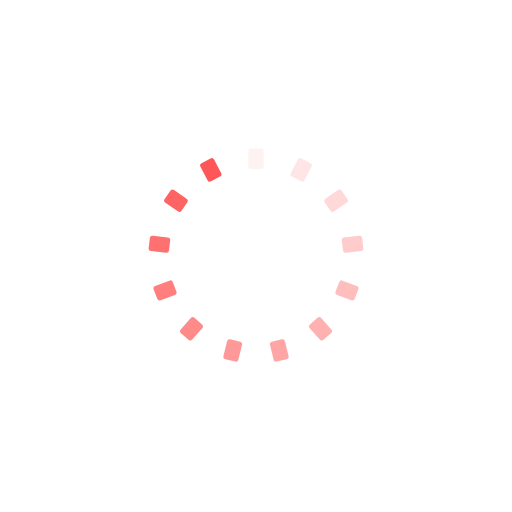
t = 0.00 s
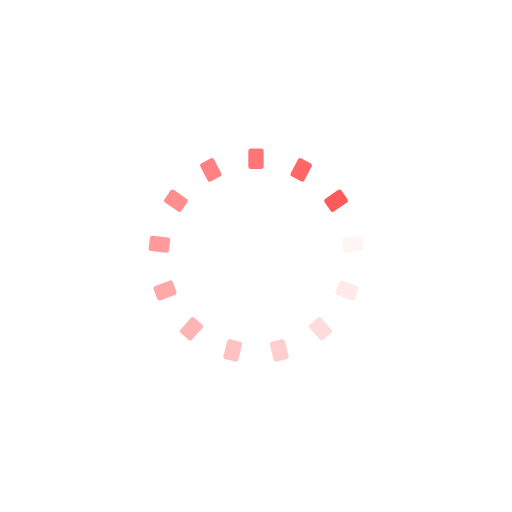
t = 0.19 s
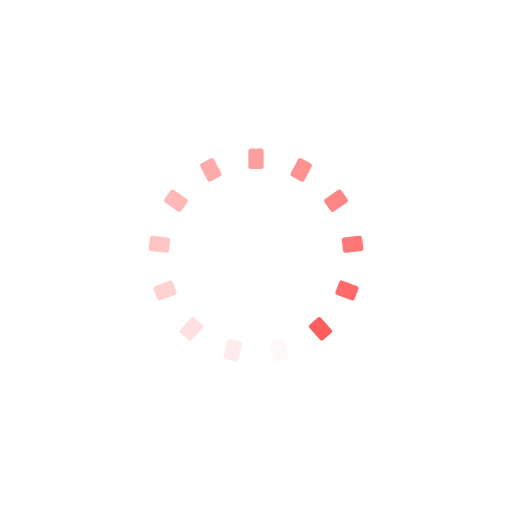
t = 0.37 s
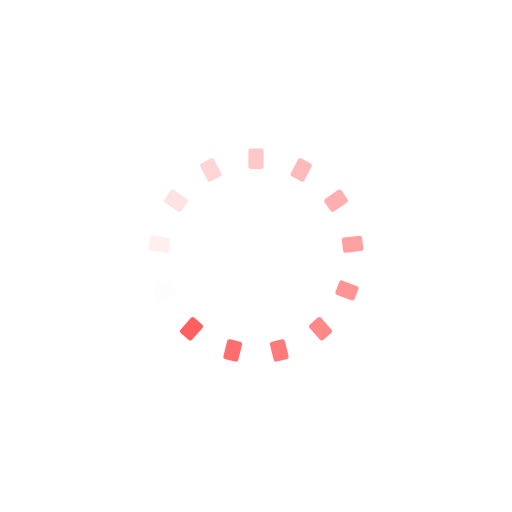
t = 0.56 s

The animated SVG that drew these frames (rendered in a browser with its animation timeline set to each time). Animation: 13 SMIL elements (animate=13); one cycle of 0.74 s, repeats indefinitely.

<?xml version="1.0" encoding="utf-8"?>
<svg xmlns="http://www.w3.org/2000/svg" xmlns:xlink="http://www.w3.org/1999/xlink" style="margin: auto; background: rgb(255, 255, 255); display: block; shape-rendering: auto;" width="197px" height="197px" viewBox="0 0 100 100" preserveAspectRatio="xMidYMid">
<g transform="rotate(0 50 50)">
  <rect x="48.5" y="29" rx="0.52" ry="0.52" width="3" height="4" fill="#ff5757">
    <animate attributeName="opacity" values="1;0" keyTimes="0;1" dur="0.7407407407407407s" begin="-0.6837606837606838s" repeatCount="indefinite"></animate>
  </rect>
</g><g transform="rotate(27.692307692307693 50 50)">
  <rect x="48.5" y="29" rx="0.52" ry="0.52" width="3" height="4" fill="#ff5757">
    <animate attributeName="opacity" values="1;0" keyTimes="0;1" dur="0.7407407407407407s" begin="-0.6267806267806267s" repeatCount="indefinite"></animate>
  </rect>
</g><g transform="rotate(55.38461538461539 50 50)">
  <rect x="48.5" y="29" rx="0.52" ry="0.52" width="3" height="4" fill="#ff5757">
    <animate attributeName="opacity" values="1;0" keyTimes="0;1" dur="0.7407407407407407s" begin="-0.5698005698005698s" repeatCount="indefinite"></animate>
  </rect>
</g><g transform="rotate(83.07692307692308 50 50)">
  <rect x="48.5" y="29" rx="0.52" ry="0.52" width="3" height="4" fill="#ff5757">
    <animate attributeName="opacity" values="1;0" keyTimes="0;1" dur="0.7407407407407407s" begin="-0.5128205128205128s" repeatCount="indefinite"></animate>
  </rect>
</g><g transform="rotate(110.76923076923077 50 50)">
  <rect x="48.5" y="29" rx="0.52" ry="0.52" width="3" height="4" fill="#ff5757">
    <animate attributeName="opacity" values="1;0" keyTimes="0;1" dur="0.7407407407407407s" begin="-0.45584045584045585s" repeatCount="indefinite"></animate>
  </rect>
</g><g transform="rotate(138.46153846153845 50 50)">
  <rect x="48.5" y="29" rx="0.52" ry="0.52" width="3" height="4" fill="#ff5757">
    <animate attributeName="opacity" values="1;0" keyTimes="0;1" dur="0.7407407407407407s" begin="-0.39886039886039887s" repeatCount="indefinite"></animate>
  </rect>
</g><g transform="rotate(166.15384615384616 50 50)">
  <rect x="48.5" y="29" rx="0.52" ry="0.52" width="3" height="4" fill="#ff5757">
    <animate attributeName="opacity" values="1;0" keyTimes="0;1" dur="0.7407407407407407s" begin="-0.3418803418803419s" repeatCount="indefinite"></animate>
  </rect>
</g><g transform="rotate(193.84615384615384 50 50)">
  <rect x="48.5" y="29" rx="0.52" ry="0.52" width="3" height="4" fill="#ff5757">
    <animate attributeName="opacity" values="1;0" keyTimes="0;1" dur="0.7407407407407407s" begin="-0.2849002849002849s" repeatCount="indefinite"></animate>
  </rect>
</g><g transform="rotate(221.53846153846155 50 50)">
  <rect x="48.5" y="29" rx="0.52" ry="0.52" width="3" height="4" fill="#ff5757">
    <animate attributeName="opacity" values="1;0" keyTimes="0;1" dur="0.7407407407407407s" begin="-0.22792022792022792s" repeatCount="indefinite"></animate>
  </rect>
</g><g transform="rotate(249.23076923076923 50 50)">
  <rect x="48.5" y="29" rx="0.52" ry="0.52" width="3" height="4" fill="#ff5757">
    <animate attributeName="opacity" values="1;0" keyTimes="0;1" dur="0.7407407407407407s" begin="-0.17094017094017094s" repeatCount="indefinite"></animate>
  </rect>
</g><g transform="rotate(276.9230769230769 50 50)">
  <rect x="48.5" y="29" rx="0.52" ry="0.52" width="3" height="4" fill="#ff5757">
    <animate attributeName="opacity" values="1;0" keyTimes="0;1" dur="0.7407407407407407s" begin="-0.11396011396011396s" repeatCount="indefinite"></animate>
  </rect>
</g><g transform="rotate(304.61538461538464 50 50)">
  <rect x="48.5" y="29" rx="0.52" ry="0.52" width="3" height="4" fill="#ff5757">
    <animate attributeName="opacity" values="1;0" keyTimes="0;1" dur="0.7407407407407407s" begin="-0.05698005698005698s" repeatCount="indefinite"></animate>
  </rect>
</g><g transform="rotate(332.3076923076923 50 50)">
  <rect x="48.5" y="29" rx="0.52" ry="0.52" width="3" height="4" fill="#ff5757">
    <animate attributeName="opacity" values="1;0" keyTimes="0;1" dur="0.7407407407407407s" begin="0s" repeatCount="indefinite"></animate>
  </rect>
</g>
<!-- [ldio] generated by https://loading.io/ --></svg>
